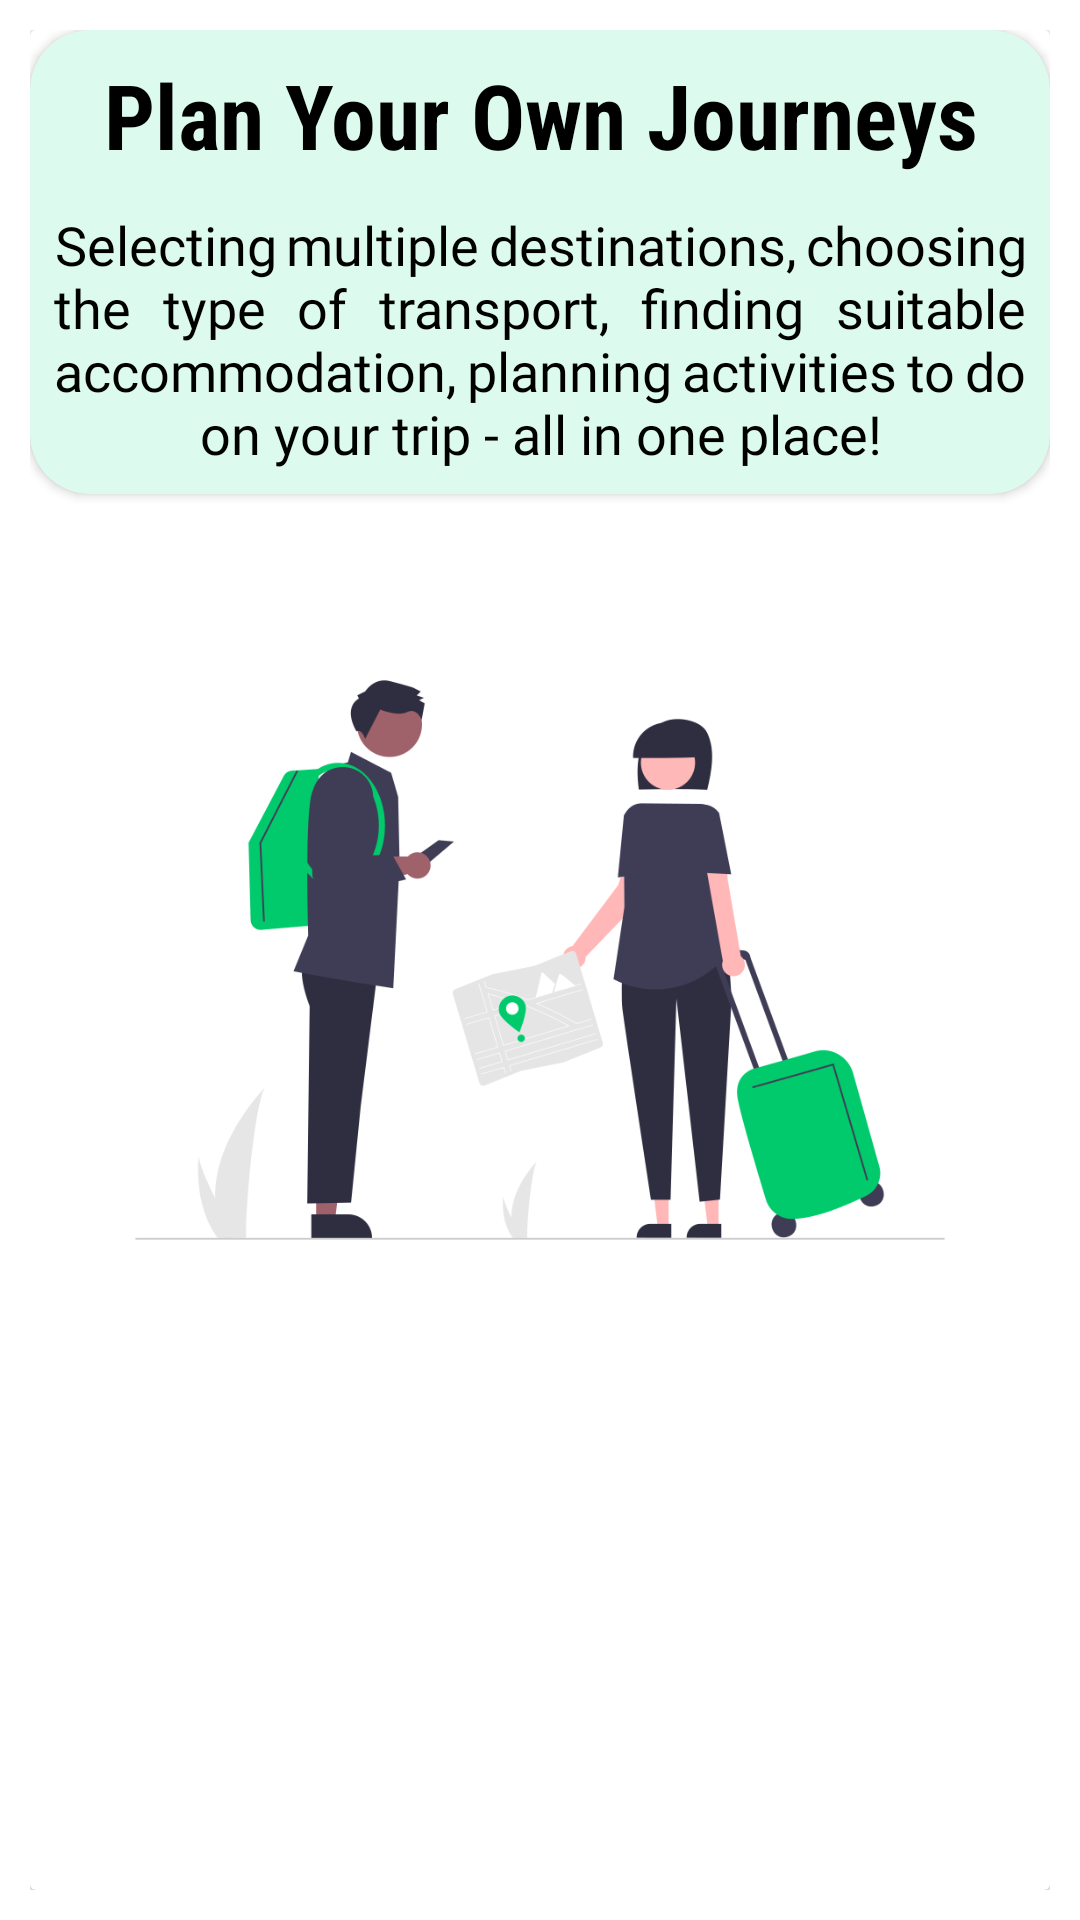

Write the Android layout XML for this screen, with the resource values it uses.
<!-- AndroidManifest.xml: application theme Theme.PlanitPK -->
<!-- res/layout/slides_layout.xml -->
<?xml version="1.0" encoding="utf-8"?>
<RelativeLayout xmlns:android="http://schemas.android.com/apk/res/android"
    xmlns:app="http://schemas.android.com/apk/res-auto"
    android:layout_width="match_parent"
    android:layout_height="match_parent"
    android:background="@color/white"
    android:padding="10dp">


    <androidx.cardview.widget.CardView
        android:id="@+id/sliderIllustration"
        android:layout_width="match_parent"
        android:layout_height="match_parent">

        <androidx.cardview.widget.CardView
            android:id="@+id/slider_text"
            android:layout_width="match_parent"
            android:layout_height="wrap_content"
            android:background="#f2f3f4"
            app:cardBackgroundColor="@color/green_light"
            app:cardCornerRadius="20dp">

            <RelativeLayout
                android:layout_width="match_parent"
                android:layout_height="match_parent">

                <TextView
                    android:id="@+id/slider_title"
                    android:layout_width="match_parent"
                    android:layout_height="wrap_content"
                    android:layout_marginTop="5dp"
                    android:fontFamily="sans-serif-condensed"
                    android:padding="3dp"
                    android:text="@string/first_slide_title"
                    android:textAlignment="center"
                    android:textColor="@color/black"
                    android:textSize="30sp"
                    android:textStyle="bold" />

                <TextView
                    android:id="@+id/slider_desc"
                    android:layout_width="match_parent"
                    android:layout_height="wrap_content"
                    android:layout_below="@id/slider_title"
                    android:fontFamily="@font/poppins"
                    android:justificationMode="inter_word"
                    android:padding="8dp"
                    android:text="@string/first_slide_desc"
                    android:textAlignment="center"
                    android:textColor="@color/black"
                    android:textSize="18sp" />
            </RelativeLayout>
        </androidx.cardview.widget.CardView>

        <ImageView
            android:id="@+id/slider_image"
            android:layout_width="match_parent"
            android:layout_height="match_parent"
            android:scaleType="fitCenter"
            android:src="@drawable/travelers_illustration" />

    </androidx.cardview.widget.CardView>

</RelativeLayout>
<!-- resources referenced by this layout -->
<resources>
  <color name="black">#FF000000</color>
  <color name="green_light">#DCFBEE</color>
  <color name="white">#FFFFFFFF</color>
  <!-- drawable travelers_illustration: png bitmap (drawable-v24, 55245 bytes) -->
  <string name="first_slide_desc">Selecting multiple destinations, choosing the type of transport,
          finding suitable accommodation, planning activities to do on your trip - all in one place!</string>
  <string name="first_slide_title">Plan Your Own Journeys</string>
  <style name="Theme.PlanitPK" parent="Theme.MaterialComponents.Light.DarkActionBar">
          
          <item name="colorPrimary">@color/theme_green</item>
          <item name="colorPrimaryVariant">@color/cardview_dark_background</item>
          <item name="colorOnPrimary">@color/white</item>
          
          <item name="colorSecondary">@color/teal_200</item>
          <item name="colorSecondaryVariant">@color/teal_700</item>
          <item name="colorOnSecondary">@color/black</item>
          
          <item name="android:statusBarColor" tools:targetApi="l">?attr/colorPrimaryVariant</item>
          
      </style>
  <color name="theme_green">#4aba5d</color>
  <color name="teal_200">#FF03DAC5</color>
  <color name="teal_700">#FF018786</color>
</resources>
